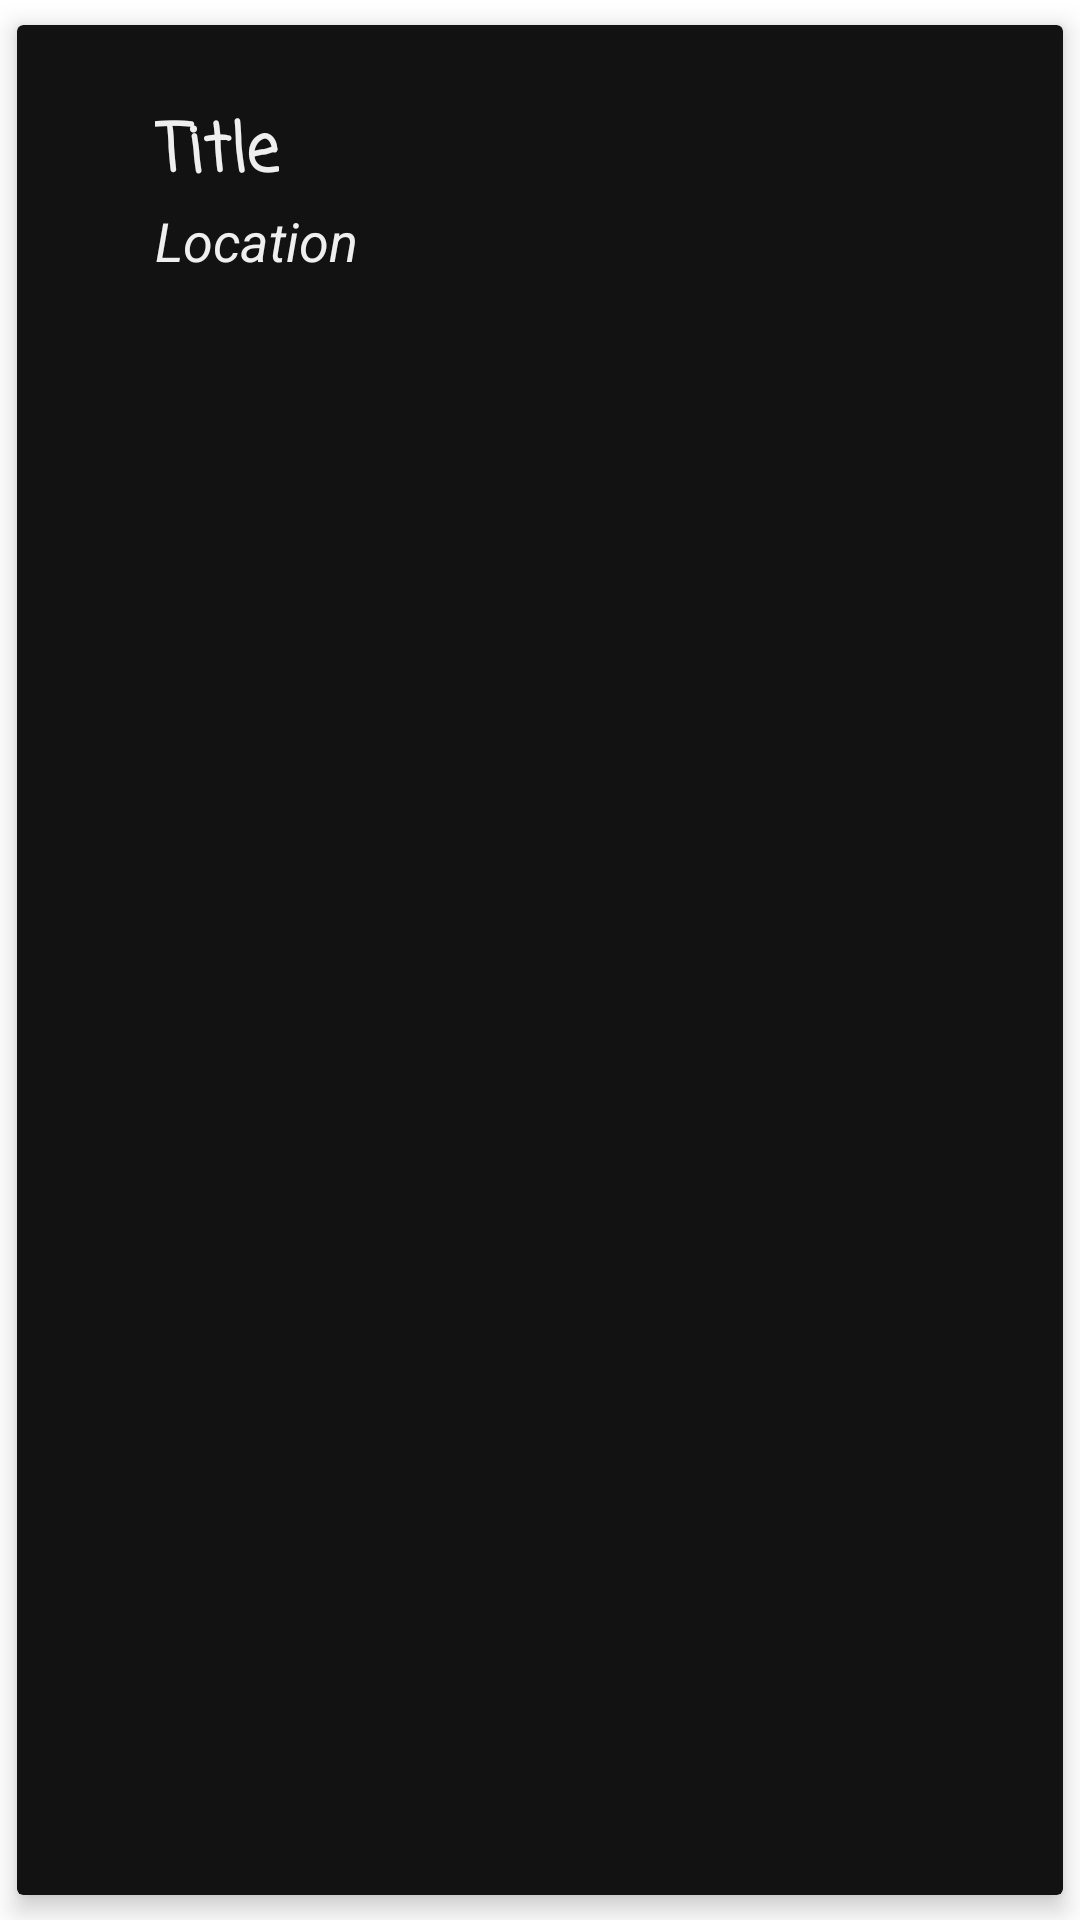

The Android layout XML behind this screen, and the referenced resources:
<!-- AndroidManifest.xml: application theme Theme.TechBook -->
<!-- res/layout/item.xml -->
<?xml version="1.0" encoding="utf-8"?>
<androidx.cardview.widget.CardView xmlns:android="http://schemas.android.com/apk/res/android"
    xmlns:card_view="http://schemas.android.com/apk/res-auto"
    xmlns:tools="http://schemas.android.com/tools"
    android:id="@+id/cardview"
    android:layout_width="match_parent"
    android:layout_height="wrap_content"
    android:clickable="true"
    android:focusable="true"
    android:foreground="?android:attr/selectableItemBackground"
    android:orientation="vertical"
    card_view:cardBackgroundColor="@color/colorBlack"
    card_view:cardElevation="5dp"
    card_view:cardUseCompatPadding="true"
    card_view:contentPadding="10dp">


    <RelativeLayout
        android:layout_width="match_parent"
        android:layout_height="wrap_content"
        android:orientation="vertical"
        android:padding="16dp">


        <TextView
            android:id="@+id/txt"
            android:layout_width="wrap_content"
            android:layout_height="wrap_content"
            android:layout_marginStart="20dp"
            android:fontFamily="casual"
            android:text="@string/Event"
            android:textColor="@color/colorWhite"
            android:textSize="22sp"
            android:textStyle="bold" />

        <TextView
            android:id="@+id/sub_txt"
            android:layout_width="wrap_content"
            android:layout_height="wrap_content"
            android:layout_below="@+id/txt"
            android:layout_marginStart="20dp"
            android:text="@string/Location"
            android:textColor="@color/colorWhite"
            android:textSize="18sp"
            android:textStyle="italic" />

    </RelativeLayout>

</androidx.cardview.widget.CardView>
<!-- resources referenced by this layout -->
<resources>
  <color name="colorBlack">#121212</color>
  <color name="colorWhite">#EFEFEF</color>
  <string name="Event">Title</string>
  <string name="Location">Location</string>
  <style name="Theme.TechBook" parent="Theme.MaterialComponents.DayNight.NoActionBar">
          
          <item name="colorPrimary">@color/colorSmallText</item>
          <item name="colorPrimaryVariant">@color/colorSecondaryText</item>
          <item name="colorOnPrimary">@color/colorWhite</item>
          
          <item name="colorSecondary">@color/colorSmallText</item>
          <item name="colorSecondaryVariant">@color/colorSmallText</item>
          <item name="colorOnSecondary">@color/colorBlack</item>
          
          <item name="android:statusBarColor" tools:targetApi="l">?attr/colorPrimaryVariant</item>
          
  
      </style>
  <color name="colorSmallText">#060F40</color>
  <color name="colorSecondaryText">#060F40</color>
</resources>
